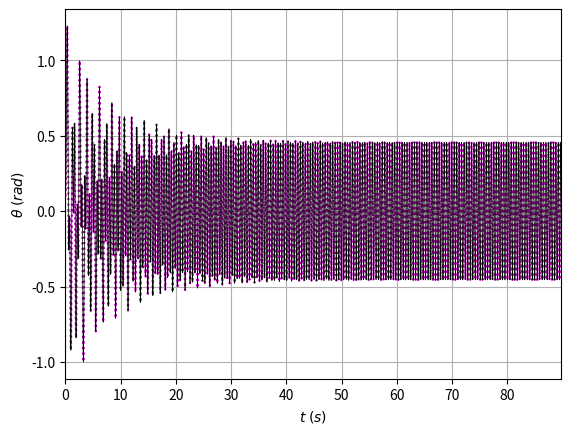
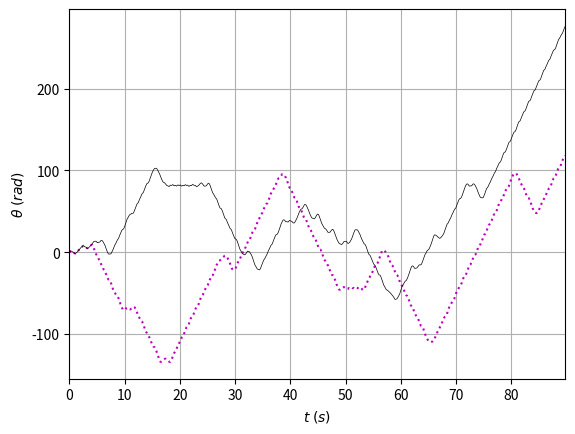

These charts were generated, in order, by the following Python code:
# -*- coding: utf-8 -*-
"""
This code is for Section 4.1, paper DOI: ---
This code demonstrates the chaos of a nonlinear pendulum whose
governing differential equation is:
d(d(theta)/dt)/dt +
(c1+c2*abs(xsddot*cos(theta)+L*d(theta)/dt))*(xsdot*cos(theta)+L*d(theta)/dt)/(m*L)
+ g/L*sin(theta) + xsddot/L*cos(theta) = 0
The above equation is the governing differential equation of a nonlinear
pendulum subjected to a pivot motion, where:
  theta = displaced angle
  L = length of the pendulum
  m = mass of the bob
  c1, c2 = damping coefficients
  xs = xs0*sin(Omega*t) = pivot motion
  xsdot, xsddot = velocity and acceleration of the pivot motion
  g = gravitational acceleration
The system starts moving at initial angle theta0 and angular velocity
omega0 (= d(theta)/dt at t=0)
"""
import numpy as np # import nympy library for math functions
from scipy.integrate import solve_ivp # import solve_ipv function for solving an initial value problem for a system of ODEs.
import matplotlib.pyplot as plt # import ploting library
#=============================================
# Inputs:
g = 9.81 # gravitational acceleration
m = 0.2 # mass of the bob
L = 0.2 # length of the pendulum
c1 = 0.03 # linear damping coefficient
c2 = 0.03 # square damping coefficient
xs0List = [0.075, 0.085] # pivot moving amplitudes, xs = xs0*sin(Omega*t)
Omega = 14
theta0List = [0.1,0.1001] # initial angles
omega0 = 0 # initial angular velocity
nAnal = 200 # number of cycles to be analyzed
#=============================================
# Define the system of ODEs:
def myode(t, y, g, m, L, c1, c2, xs0, Omega):
    xsdot = Omega*xs0*np.cos(Omega*t)
    xsddot = -Omega**2*xs0*np.sin(Omega*t)
    theta = y[0]
    omega = y[1]
    dtheta_dt = omega
    domega_dt = -(c1+c2*abs(xsdot*np.cos(theta)+L*omega))*(xsdot*np.cos(theta)+L*omega)/m/L - g/L*np.sin(theta)-xsddot/L*np.cos(theta)
    return [dtheta_dt,domega_dt]
#==============================================
# Analyze for responses
def analyze(g, m, L, c1, c2, xs0, Omega, theta0, omega0, t0, tf):
    t_span = [t0, tf] # time span to be integrated
    y0 = [theta0, omega0] # initial condition
    dtmax = 2.0*np.pi*np.sqrt(L/g)/100.0 # max step size of t
    res = solve_ivp(myode, t_span, y0, method='RK45',
                    args=(g, m, L, c1, c2, xs0, Omega),
                    rtol=1.0e-6, atol=1.0e-9, max_step = dtmax) # solve the odes
    t = res.t # get time vector
    theta = res.y[0] # get theta (the first unknown function of the odes)
    omega = res.y[1] # get omega (the second unknown function of the odes)
    return [t,theta,omega]
#==============================================
# Process:
T = 2*np.pi/Omega
t0 = 0
tf = nAnal*T
linetype = ['m:','k-']
linewidth = [1.5, 0.5]
for xs0 in xs0List:
    fig = plt.figure()
    plt.grid(visible=True) # add grid
    cnt = 0
    for theta0 in theta0List:
        t, theta, omega = analyze(g, m, L, c1, c2, xs0, Omega, theta0, omega0, t0, tf)
        plt.plot(t,theta,linetype[cnt],linewidth=linewidth[cnt]) # plot theta_non vs t
        cnt +=1
    plt.xlabel(r'$t \; (s)$') # add label to the horizontal axis of the plot
    plt.ylabel(r'$\theta \; (rad)$') # add label to the vertical axis of the plot
    plt.xlim([t0,tf])
    plt.show() # show the plot